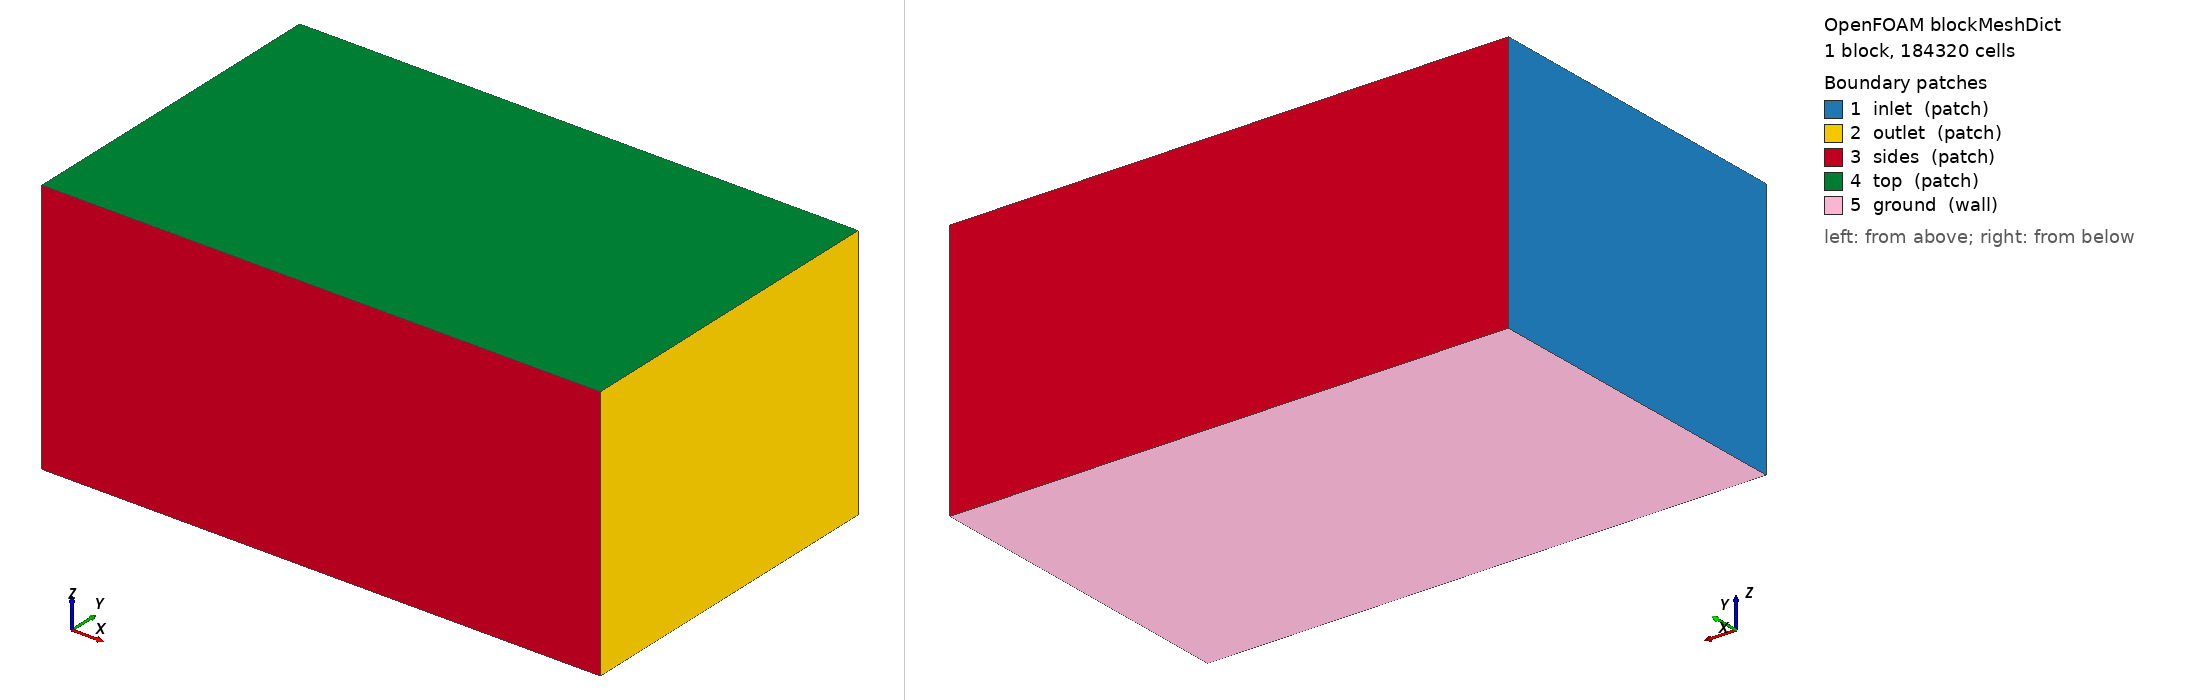

OpenFOAM case: the mesh blockMesh builds from blockMeshDict, 1 block(s), 184320 cells. Boundary patches (legend numbers): 1 inlet (patch), 2 outlet (patch), 3 sides (patch), 4 top (patch), 5 ground (wall). Left view from above one corner, right view from below the opposite corner. Boundary conditions: 3 field file(s) under 0/; 0 of 5 drawn patches have an entry in a shipped field file.

=== system/blockMeshDict ===
/*--------------------------------*- C++ -*----------------------------------*\
| =========                 |                                                 |
| \\      /  F ield         | OpenFOAM: The Open Source CFD Toolbox           |
|  \\    /   O peration     | Version:  2412                                  |
|   \\  /    A nd           | Website:  www.openfoam.com                      |
|    \\/     M anipulation  |                                                 |
\*---------------------------------------------------------------------------*/
FoamFile
{
    version     2.0;
    format      ascii;
    class       dictionary;
    object      blockMeshDict;
}
// * * * * * * * * * * * * * * * * * * * * * * * * * * * * * * * * * * * * * //

scale 1;

vertices
(
    (-6.0 -6.0 -5.205)
    (14.0 -6.0 -5.205)
    (14.0 6.0 -5.205)
    (-6.0 6.0 -5.205)
    (-6.0 -6.0 4.0)
    (14.0 -6.0 4.0)
    (14.0 6.0 4.0)
    (-6.0 6.0 4.0)
);

blocks
(
    hex (0 1 2 3 4 5 6 7) (80 48 48) simpleGrading (1 1 1)
);

edges ();

boundary
(
    inlet  { type patch; faces ((0 4 7 3)); }
    outlet { type patch; faces ((1 2 6 5)); }
    sides  { type patch; faces ((0 1 5 4) (3 7 6 2)); }
    top    { type patch; faces ((4 5 6 7)); }
    ground { type wall;  faces ((0 3 2 1)); }
);

mergePatchPairs ();


=== system/controlDict ===
/*--------------------------------*- C++ -*----------------------------------*\
| =========                 |                                                 |
| \\      /  F ield         | OpenFOAM: The Open Source CFD Toolbox           |
|  \\    /   O peration     | Version:  2412                                  |
|   \\  /    A nd           | Website:  www.openfoam.com                      |
|    \\/     M anipulation  |                                                 |
\*---------------------------------------------------------------------------*/
FoamFile
{
    version     2.0;
    format      ascii;
    class       dictionary;
    object      controlDict;
}
// * * * * * * * * * * * * * * * * * * * * * * * * * * * * * * * * * * * * * //

application     simpleFoam;
startFrom       startTime;
startTime       0;
stopAt          endTime;
endTime         2000;
deltaT          1;
writeControl    timeStep;
writeInterval   100;
purgeWrite      3;
writeFormat     ascii;
writePrecision  8;
writeCompression off;
timeFormat      general;
timePrecision   6;
runTimeModifiable true;

functions
{
    // plano receptor a la altura del suelo: D(x,y) se integra aqui
    receptorPlane
    {
        type            surfaces;
        libs            ("libsampling.so");
        surfaceFormat   raw;
        fields          (U p k omega);
        interpolationScheme cellPoint;
        surfaces
        {
            ground
            {
                type        plane;
                planeType   pointAndNormal;
                pointAndNormalDict
                {
                    point   (0 0 -5.195);
                    normal  (0 0 1);
                }
                triangulate false;
            }
        }
    }

    // lineas verticales: perfil de downwash u(z) bajo cada rotor
    downwashLines
    {
        type            sets;
        libs            ("libsampling.so");
        writeControl    timeStep;
        writeInterval   100;
        interpolationScheme cellPoint;
        setFormat       raw;
        fields          (U k omega);
        sets
        {
            line_under_rotor1
            {
                type        uniform;
                axis        z;
                start       (0.8538 0.8538 -5.1850000000000005);
                end         (0.8538 0.8538 1.0);
                nPoints     60;
            }
        }
    }

    // residuos y fuerzas en el disco
    forces
    {
        type            forces;
        libs            ("libforces.so");
        writeControl    timeStep;
        writeInterval   20;
        patches         (ground);
        rho             rhoInf;
        rhoInf          1.1716;
        CofR            (0 0 0);
    }
}
